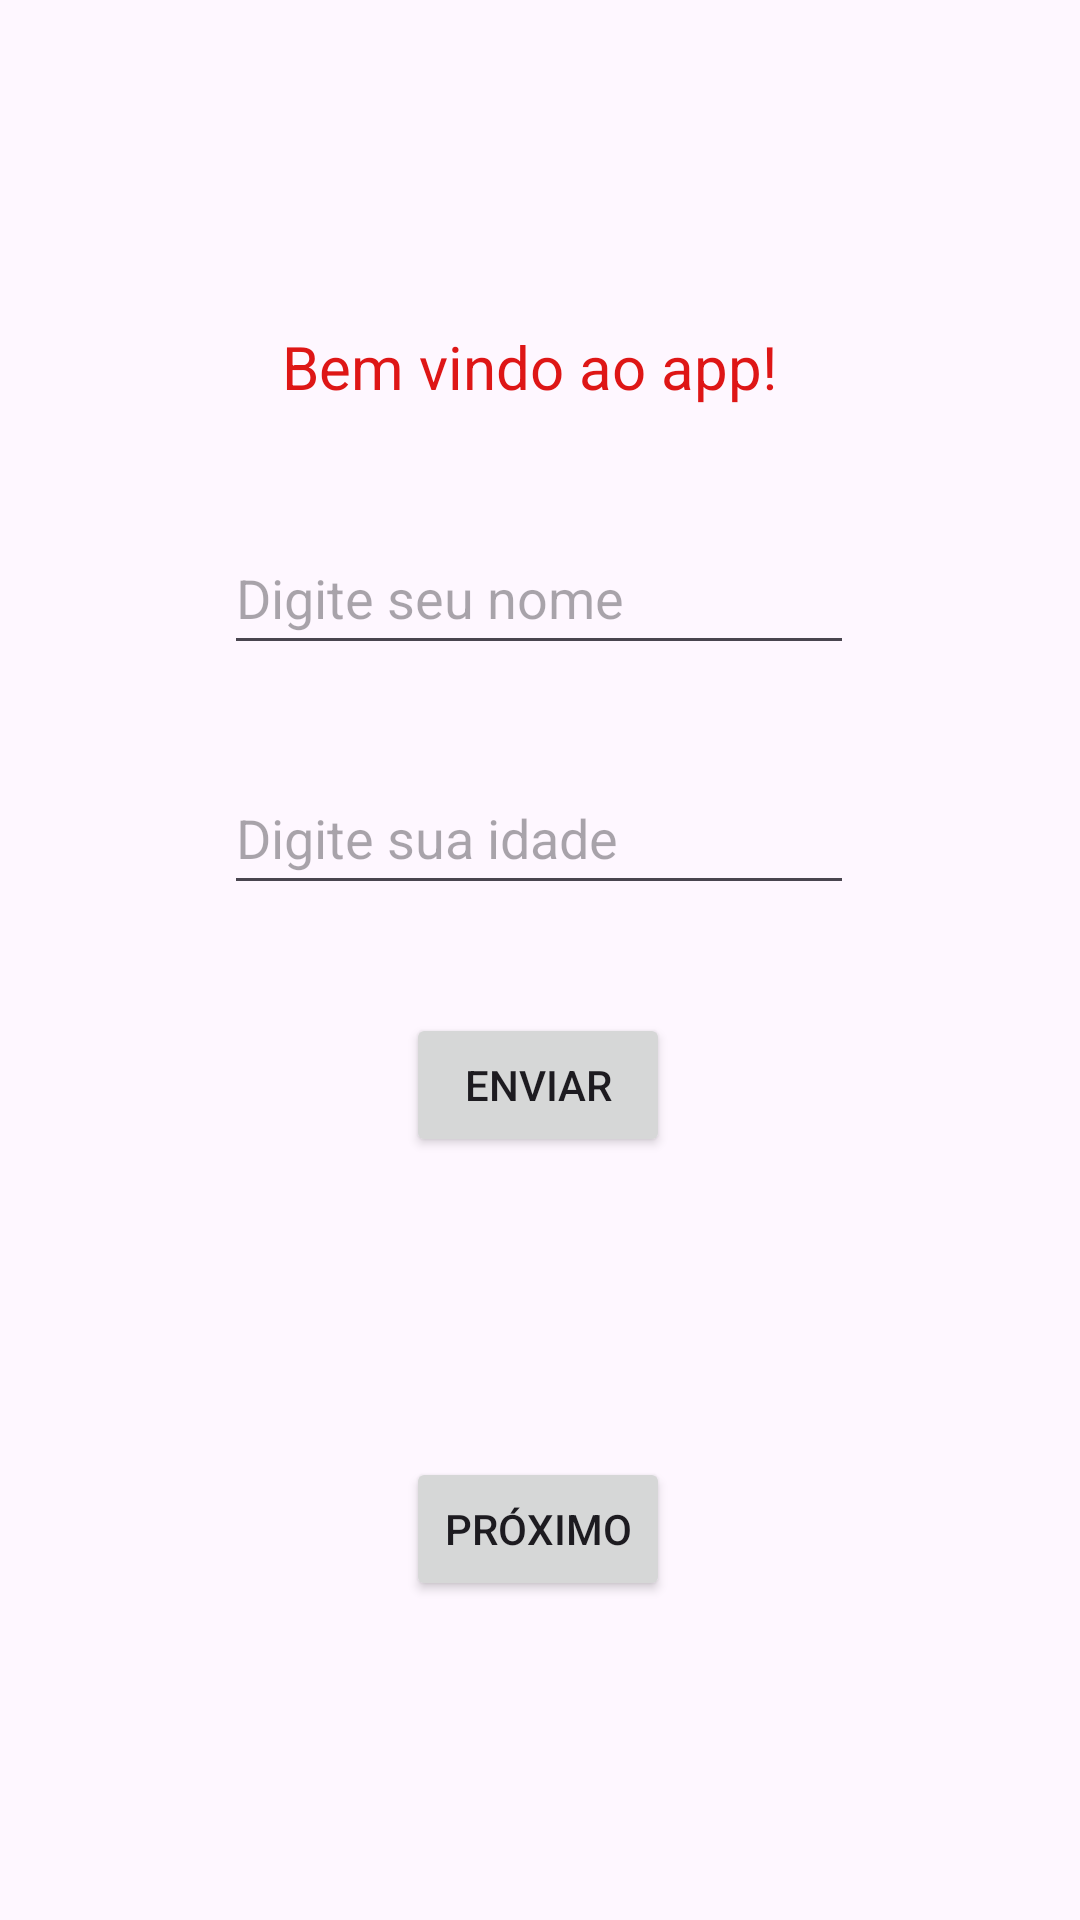

Android layout source for this screen:
<!-- AndroidManifest.xml: application theme Theme.Tp1Unisanta -->
<!-- res/layout/activity_main.xml -->
<?xml version="1.0" encoding="utf-8"?>
<androidx.constraintlayout.widget.ConstraintLayout xmlns:android="http://schemas.android.com/apk/res/android"
    xmlns:app="http://schemas.android.com/apk/res-auto"
    xmlns:tools="http://schemas.android.com/tools"
    android:id="@+id/main"
    android:layout_width="match_parent"
    android:layout_height="match_parent"
    tools:context=".MainActivity">

    <Button
        android:id="@+id/btnProximo"
        android:layout_width="wrap_content"
        android:layout_height="48dp"
        android:layout_marginTop="184dp"
        android:text="Próximo"
        app:layout_constraintEnd_toEndOf="parent"
        app:layout_constraintHorizontal_bias="0.498"
        app:layout_constraintStart_toStartOf="parent"
        app:layout_constraintTop_toBottomOf="@+id/editTextIdade" />

    <TextView
        android:id="@+id/textBemVindo"
        android:layout_width="172dp"
        android:layout_height="33dp"
        android:text="Bem vindo ao app!"
        android:textColor="#DE1616"
        android:textSize="20sp"
        app:layout_constraintBottom_toBottomOf="parent"
        app:layout_constraintEnd_toEndOf="parent"
        app:layout_constraintStart_toStartOf="parent"
        app:layout_constraintTop_toTopOf="parent"
        app:layout_constraintVertical_bias="0.179" />

    <EditText
        android:id="@+id/editTextNome"
        android:layout_width="wrap_content"
        android:layout_height="48dp"
        android:layout_marginTop="32dp"
        android:ems="10"
        android:hint="Digite seu nome"
        android:inputType="text"
        app:layout_constraintEnd_toEndOf="parent"
        app:layout_constraintHorizontal_bias="0.497"
        app:layout_constraintStart_toStartOf="parent"
        app:layout_constraintTop_toBottomOf="@+id/textBemVindo" />

    <EditText
        android:id="@+id/editTextIdade"
        android:layout_width="wrap_content"
        android:layout_height="48dp"
        android:layout_marginTop="32dp"
        android:ems="10"
        android:hint="Digite sua idade"
        android:inputType="number"
        app:layout_constraintEnd_toEndOf="parent"
        app:layout_constraintHorizontal_bias="0.497"
        app:layout_constraintStart_toStartOf="parent"
        app:layout_constraintTop_toBottomOf="@+id/editTextNome" />

    <Button
        android:id="@+id/btnEnviar"
        android:layout_width="wrap_content"
        android:layout_height="48dp"
        android:layout_marginTop="36dp"
        android:text="Enviar"
        app:layout_constraintEnd_toEndOf="parent"
        app:layout_constraintHorizontal_bias="0.498"
        app:layout_constraintStart_toStartOf="parent"
        app:layout_constraintTop_toBottomOf="@+id/editTextIdade" />

    <TextView
        android:id="@+id/textResposta"
        android:layout_width="wrap_content"
        android:layout_height="wrap_content"
        android:layout_marginTop="36dp"
        app:layout_constraintEnd_toEndOf="parent"
        app:layout_constraintHorizontal_bias="0.498"
        app:layout_constraintStart_toStartOf="parent"
        app:layout_constraintTop_toBottomOf="@+id/btnEnviar" />

</androidx.constraintlayout.widget.ConstraintLayout>
<!-- resources referenced by this layout -->
<resources>
  <style name="Theme.Tp1Unisanta" parent="Base.Theme.Tp1Unisanta" />
  <style name="Base.Theme.Tp1Unisanta" parent="Theme.Material3.DayNight.NoActionBar">
          
          
      </style>
</resources>
